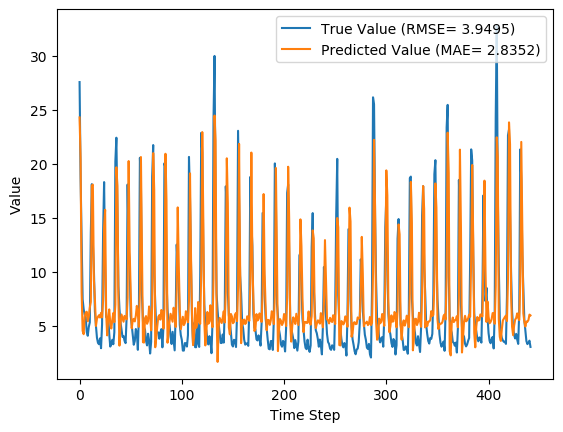

Values plotted in this chart, from the file beside it:
y_true, y_pred, y_true_scaled, y_pred_scaled
27.59, 24.32, 0.8587, 0.7537
18.73, 20.46, 0.5747, 0.6303
12.85, 8.132, 0.3862, 0.235
7.48, 4.559, 0.2141, 0.1205
6.57, 4.248, 0.1849, 0.1105
6.04, 5.862, 0.1679, 0.1622
5.81, 6.248, 0.1606, 0.1746
4.46, 6.33, 0.1173, 0.1772
4.1, 5.447, 0.1058, 0.1489
4.91, 5.875, 0.1317, 0.1626
5.34, 6.713, 0.1455, 0.1895
13.68, 7.237, 0.4128, 0.2063
18.14, 18.01, 0.5558, 0.5517
12.64, 18.1, 0.3795, 0.5544
10.28, 9.297, 0.3038, 0.2723
6.35, 7.466, 0.1779, 0.2136
5.03, 5.007, 0.1356, 0.1348
3.92, 5.675, 0.1, 0.1563
3.44, 5.865, 0.08462, 0.1623
3.32, 6.004, 0.08077, 0.1668
3.86, 5.791, 0.09808, 0.16
2.95, 6.226, 0.06891, 0.1739
5.15, 5.804, 0.1394, 0.1604
13.58, 7.374, 0.4096, 0.2107
18.33, 14.24, 0.5619, 0.4306
10.32, 15.77, 0.3051, 0.4797
5.83, 6.176, 0.1612, 0.1723
5.76, 4.137, 0.159, 0.107
5.79, 5.728, 0.1599, 0.158
4.28, 6.542, 0.1115, 0.184
3.1, 5.301, 0.07372, 0.1443
3.32, 4.776, 0.08077, 0.1274
3.73, 5.551, 0.09391, 0.1523
3.32, 6.209, 0.08077, 0.1734
4.43, 5.358, 0.1163, 0.1461
20.24, 6.994, 0.6231, 0.1985
22.44, 19.7, 0.6936, 0.6058
15.41, 17.98, 0.4683, 0.5506
8.69, 7.35, 0.2529, 0.2099
6.6, 3.19, 0.1859, 0.07659
5.37, 5.222, 0.1465, 0.1417
4.68, 6.075, 0.1244, 0.1691
4.0, 5.745, 0.1026, 0.1585
4.08, 5.401, 0.1051, 0.1475
3.63, 5.94, 0.09071, 0.1648
3.42, 5.803, 0.08397, 0.1603
5.76, 5.622, 0.159, 0.1545
18.11, 7.635, 0.5548, 0.2191
12.18, 20.28, 0.3647, 0.6243
10.72, 11.96, 0.3179, 0.3576
5.95, 8.147, 0.1651, 0.2355
5.09, 4.791, 0.1375, 0.1279
4.13, 5.536, 0.1067, 0.1518
3.27, 5.669, 0.07917, 0.1561
3.62, 5.431, 0.09038, 0.1484
4.73, 5.949, 0.126, 0.165
4.38, 6.87, 0.1147, 0.1946
2.8, 6.131, 0.0641, 0.1709
5.98, 4.932, 0.166, 0.1324
20.58, 8.319, 0.634, 0.241
... 382 more rows
